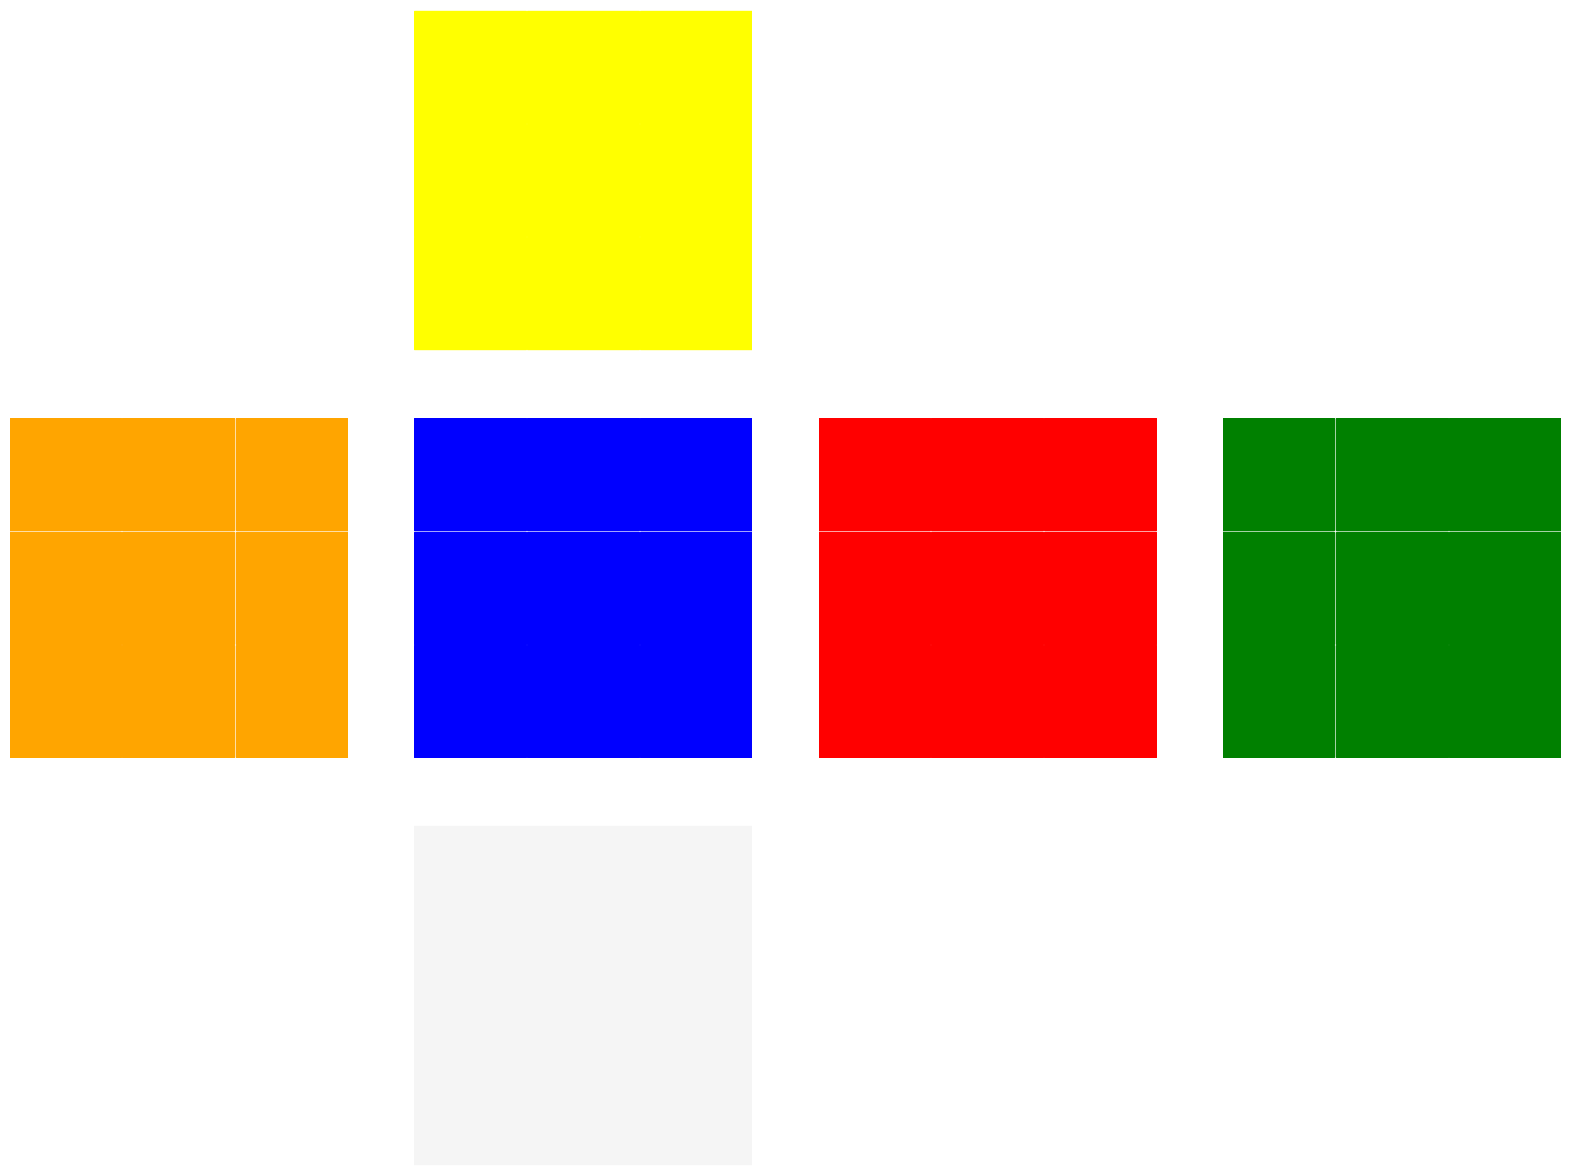

The script that saved this image:
import numpy as np
import matplotlib.pyplot as plt


class Pieces:
  def __init__(self, x, y, z):
    self.color = {"F":0, "B":0, "L":0, "R":0, "U":0, "D":0}
    self.position = np.array([x, y, z])
  
  def rotate_x(self):
    # rotate position along right-left axis
    rotate_x = np.array([[ 1, 0, 0],
                         [ 0, 0, 1],
                         [ 0,-1, 0]])
    old_position = self.position.reshape(3,1)
    new_position = np.matmul(rotate_x, old_position)
    self.position = new_position.transpose()[0]
    
    # rotate color
    self.color = {"F":self.color["D"], "B":self.color["U"], "L":self.color["L"], "R":self.color["R"], "U":self.color["F"], "D":self.color["B"]}
  
  def rotate_y(self):
    # rotate position along up-down axis
    rotate_y = np.array([[ 0, 0,-1],
                         [ 0, 1, 0],
                         [ 1, 0, 0]])
    old_position = self.position.reshape(3,1)
    new_position = np.matmul(rotate_y, old_position)
    self.position = new_position.transpose()[0]
    
    # rotate color
    self.color = {"F":self.color["R"], "B":self.color["L"], "L":self.color["F"], "R":self.color["B"], "U":self.color["U"], "D":self.color["D"]}

  def rotate_z(self):
    # rotate position along front-back axis
    rotate_z = np.array([[ 0, 1, 0],
                         [-1, 0, 0],
                         [ 0, 0, 1]])
    old_position = self.position.reshape(3,1)
    new_position = np.matmul(rotate_z, old_position)
    self.position = new_position.transpose()[0]
    
    # rotate color
    self.color = {"F":self.color["F"], "B":self.color["B"], "L":self.color["D"], "R":self.color["U"], "U":self.color["L"], "D":self.color["R"]}


class Cube:
  def __init__(self):
    # initialize pieces
    self.pieces = []    
    for x in range(3):
      for y in range(3):
        for z in range(3):
          self.pieces.append(Pieces(x-1,y-1,z-1))
    # initialize colors
    for piece in self.pieces:
      if piece.position[0] == 1:
        piece.color["R"] = 4
      if piece.position[0] == -1:
        piece.color["L"] = 3
      if piece.position[1] == 1:
        piece.color["U"] = 5
      if piece.position[1] == -1:
        piece.color["D"] = 6
      if piece.position[2] == 1:
        piece.color["F"] = 1
      if piece.position[2] == -1:
        piece.color["B"] = 2
      
    print("A new Cube is initialized!\n")
  
  # get current state
  def state(self):
    s = []
    for x in range(3):
      for y in range(3):
        for z in range(3):
          for piece in self.pieces:
            if np.array_equal(piece.position, np.array([x-1, y-1, z-1])):
              for side in ["F", "B", "L", "R", "U", "D"]:
                if piece.color[side] is not 0:
                  s.append(piece.color[side])          
    return np.array(s).reshape(-1,1)
  
  # set current state to input state
  def set_state(self, s):
    s = s.reshape(1,-1)[0]
    for x in range(3):
      for y in range(3):
        for z in range(3):
          for piece in self.pieces:
            if np.array_equal(piece.position, np.array([x-1, y-1, z-1])):
              for side in ["F", "B", "L", "R", "U", "D"]:
                if piece.color[side] is not 0:
                  piece.color[side] = s[0]
                  s = np.delete(s,0)
  
  
  # find which pieces to rotate
  def rotate_right(self):
    for piece in self.pieces:
      if piece.position[0] == 1:
        piece.rotate_x()
  
  def rotate_right_p(self):
    for piece in self.pieces:
      if piece.position[0] == 1:
        piece.rotate_x()
        piece.rotate_x()
        piece.rotate_x()
  
  def rotate_left(self):
    for piece in self.pieces:
      if piece.position[0] == -1:
        piece.rotate_x()
        piece.rotate_x()
        piece.rotate_x()

  def rotate_left_p(self):
    for piece in self.pieces:
      if piece.position[0] == -1:
        piece.rotate_x()
  
  def rotate_up(self):
    for piece in self.pieces:
      if piece.position[1] == 1:
        piece.rotate_y()
  
  def rotate_up_p(self):
    for piece in self.pieces:
      if piece.position[1] == 1:
        piece.rotate_y()
        piece.rotate_y()
        piece.rotate_y()
  
  def rotate_down(self):
    for piece in self.pieces:
      if piece.position[1] == -1:
        piece.rotate_y()
        piece.rotate_y()
        piece.rotate_y()

  def rotate_down_p(self):
    for piece in self.pieces:
      if piece.position[1] == -1:
        piece.rotate_y()
  
  def rotate_front(self):
    for piece in self.pieces:
      if piece.position[2] == 1:
        piece.rotate_z()
  
  def rotate_front_p(self):
    for piece in self.pieces:
      if piece.position[2] == 1:
        piece.rotate_z()
        piece.rotate_z()
        piece.rotate_z()
  
  def rotate_back(self):
    for piece in self.pieces:
      if piece.position[2] == -1:
        piece.rotate_z()
        piece.rotate_z()
        piece.rotate_z()

  def rotate_back_p(self):
    for piece in self.pieces:
      if piece.position[2] == -1:
        piece.rotate_z()
  
  # check for solved state
  def solved(self):
    F, B, L, R, U, D = set(), set(), set(), set(), set(), set()
    for piece in self.pieces:
      F.add(piece.color["F"])
      B.add(piece.color["B"])
      L.add(piece.color["L"])
      R.add(piece.color["R"])
      U.add(piece.color["U"])
      D.add(piece.color["D"])
    if len(F) == 2 and len(B) == 2 and len(L) == 2 and len(R) == 2 and len(U) == 2 and len(D) == 2:
      return True
    else:
      return False
  
  def draw(self):
    color = ["black", "blue", "green", "orange", "red", "yellow", "whitesmoke"]
    
    plt.figure(figsize=[20,15], dpi=80, facecolor='white')

    c, pos = {}, {}
    
    # create empty dicts
    for side in ["F", "B", "L", "R", "U", "D"]:
      c[side] = []
      pos[side] = []
    
    # retrieve face color
    for piece in self.pieces:
      if piece.position[1]==1:
        c["U"].append(piece.color["U"])
        pos["U"].append(piece.position[0:3:2])
      if piece.position[0]==-1:
        c["L"].append(piece.color["L"])
        pos["L"].append(piece.position[1:])
      if piece.position[2]==1:
        c["F"].append(piece.color["F"])
        pos["F"].append(piece.position[:2])
      if piece.position[0]==1:
        c["R"].append(piece.color["R"])
        pos["R"].append(piece.position[1:])
      if piece.position[2]==-1:
        c["B"].append(piece.color["B"])
        pos["B"].append(piece.position[:2])
      if piece.position[1]==-1:
        c["D"].append(piece.color["D"])
        pos["D"].append(piece.position[0:3:2])

    # Up
    plt.subplot(3,4,2)
    for i, p in enumerate(pos["U"]):
      plt.plot(p[0], p[1], color=color[c["U"][i]], marker='s', linestyle='None', markersize=80)
    plt.gca().invert_yaxis()
    plt.axis('equal')
    plt.xticks([-1.5,1.5])
    plt.yticks([-1.5,1.5])
    plt.axis('off')

    # Left
    plt.subplot(3,4,5)
    for i, p in enumerate(pos["L"]):
      plt.plot(p[1], p[0], color=color[c["L"][i]], marker='s', linestyle='None', markersize=80)
    plt.axis('equal')
    plt.xticks([-1.5,1.5])
    plt.yticks([-1.5,1.5])
    plt.axis('off')

    # Front
    plt.subplot(3,4,6)
    for i, p in enumerate(pos["F"]):
      plt.plot(p[0], p[1], color=color[c["F"][i]], marker='s', linestyle='None', markersize=80)
    plt.axis('equal')
    plt.xticks([-1.5,1.5])
    plt.yticks([-1.5,1.5])
    plt.axis('off')

    # Right
    plt.subplot(3,4,7)
    for i, p in enumerate(pos["R"]):
      plt.plot(p[1], p[0], color=color[c["R"][i]], marker='s', linestyle='None', markersize=80)
    plt.gca().invert_xaxis()
    plt.axis('equal')
    plt.xticks([-1.5,1.5])
    plt.yticks([-1.5,1.5])
    plt.axis('off')

    # Back
    plt.subplot(3,4,8)
    for i, p in enumerate(pos["B"]):
      plt.plot(p[0], p[1], color=color[c["B"][i]], marker='s', linestyle='None', markersize=80)
    plt.gca().invert_xaxis()
    plt.axis('equal')
    plt.xticks([-1.5,1.5])
    plt.yticks([-1.5,1.5])
    plt.axis('off')

    # Down
    plt.subplot(3,4,10)
    for i, p in enumerate(pos["D"]):
      plt.plot(p[0], p[1], color=color[c["D"][i]], marker='s', linestyle='None', markersize=80)
    plt.axis('equal')
    plt.xticks([-1.5,1.5])
    plt.yticks([-1.5,1.5])
    plt.axis('off')


cube = Cube()
cube.draw()
